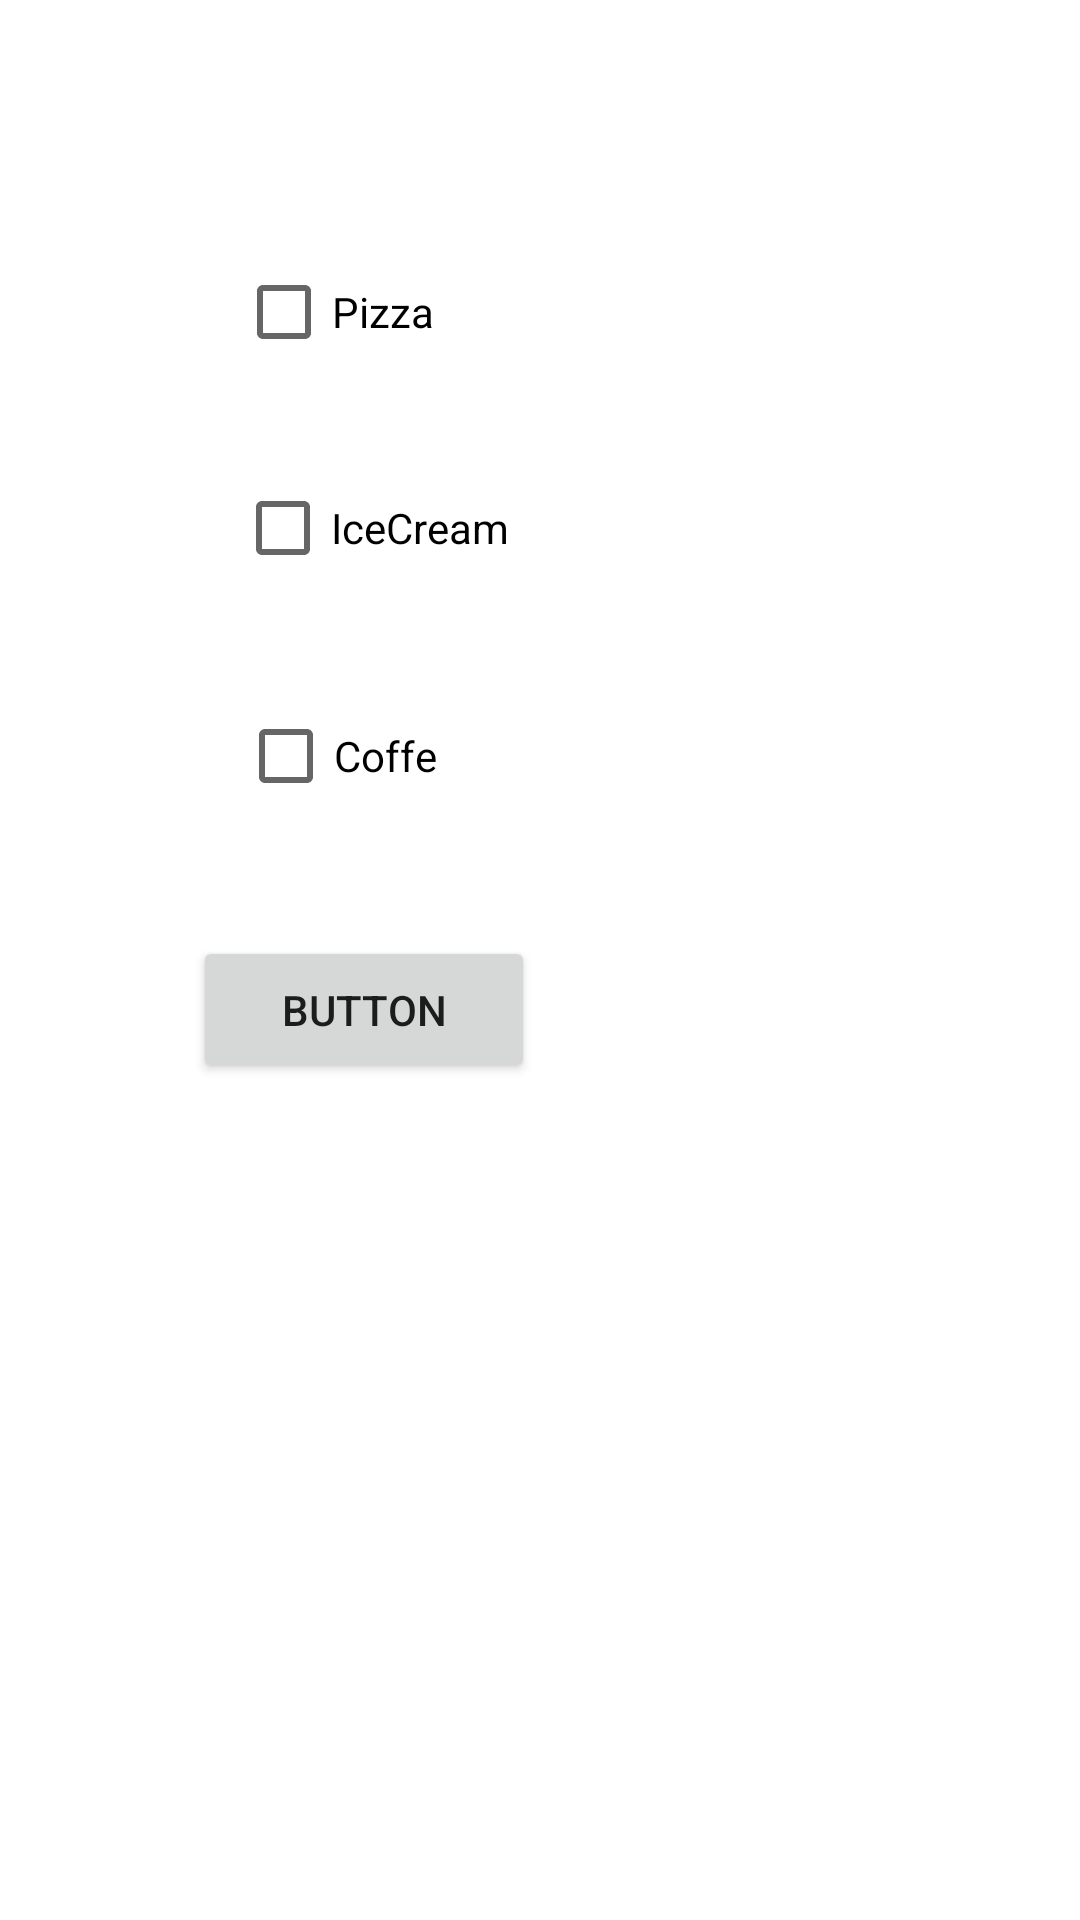

Produce the Android XML layout that renders to this screen, including the resource entries it uses.
<!-- AndroidManifest.xml: application theme Theme.TestApp2394108 -->
<!-- res/layout/activity_main3.xml -->
<?xml version="1.0" encoding="utf-8"?>
<androidx.constraintlayout.widget.ConstraintLayout xmlns:android="http://schemas.android.com/apk/res/android"
    xmlns:app="http://schemas.android.com/apk/res-auto"
    xmlns:tools="http://schemas.android.com/tools"
    android:layout_width="match_parent"
    android:layout_height="match_parent"
    tools:context=".MainActivity3">

    <CheckBox
        android:id="@+id/checkBox"
        android:layout_width="wrap_content"
        android:layout_height="wrap_content"
        android:layout_marginTop="80dp"
        android:text="Pizza"
        app:layout_constraintEnd_toEndOf="parent"
        app:layout_constraintHorizontal_bias="0.268"
        app:layout_constraintStart_toStartOf="parent"
        app:layout_constraintTop_toTopOf="parent" />

    <CheckBox
        android:id="@+id/checkBox2"
        android:layout_width="wrap_content"
        android:layout_height="wrap_content"
        android:layout_marginTop="24dp"
        android:text="IceCream"
        app:layout_constraintEnd_toEndOf="parent"
        app:layout_constraintHorizontal_bias="0.291"
        app:layout_constraintStart_toStartOf="parent"
        app:layout_constraintTop_toBottomOf="@+id/checkBox" />

    <CheckBox
        android:id="@+id/checkBox5"
        android:layout_width="wrap_content"
        android:layout_height="wrap_content"
        android:layout_marginTop="28dp"
        android:text="Coffe"
        app:layout_constraintEnd_toEndOf="parent"
        app:layout_constraintHorizontal_bias="0.27"
        app:layout_constraintStart_toStartOf="parent"
        app:layout_constraintTop_toBottomOf="@+id/checkBox2" />

    <Button
        android:id="@+id/button5"
        android:layout_width="114dp"
        android:layout_height="49dp"
        android:layout_marginTop="36dp"
        android:text="Button"
        app:layout_constraintEnd_toEndOf="parent"
        app:layout_constraintHorizontal_bias="0.261"
        app:layout_constraintStart_toStartOf="parent"
        app:layout_constraintTop_toBottomOf="@+id/checkBox5" />
</androidx.constraintlayout.widget.ConstraintLayout>
<!-- resources referenced by this layout -->
<resources>
  <style name="Theme.TestApp2394108" parent="Theme.MaterialComponents.DayNight.DarkActionBar">
          
          <item name="colorPrimary">@color/purple_500</item>
          <item name="colorPrimaryVariant">@color/purple_700</item>
          <item name="colorOnPrimary">@color/white</item>
          
          <item name="colorSecondary">@color/teal_200</item>
          <item name="colorSecondaryVariant">@color/teal_700</item>
          <item name="colorOnSecondary">@color/black</item>
          
          <item name="android:statusBarColor">?attr/colorPrimaryVariant</item>
          
      </style>
  <!-- not gathered from this repository: default colours our renderer supplied (Android Studio template values) -->
  <color name="purple_500">#FF6200EE</color>
  <color name="purple_700">#FF3700B3</color>
  <color name="teal_200">#FF03DAC5</color>
  <color name="teal_700">#FF018786</color>
  <color name="black">#FF000000</color>
  <color name="white">#FFFFFFFF</color>
</resources>
